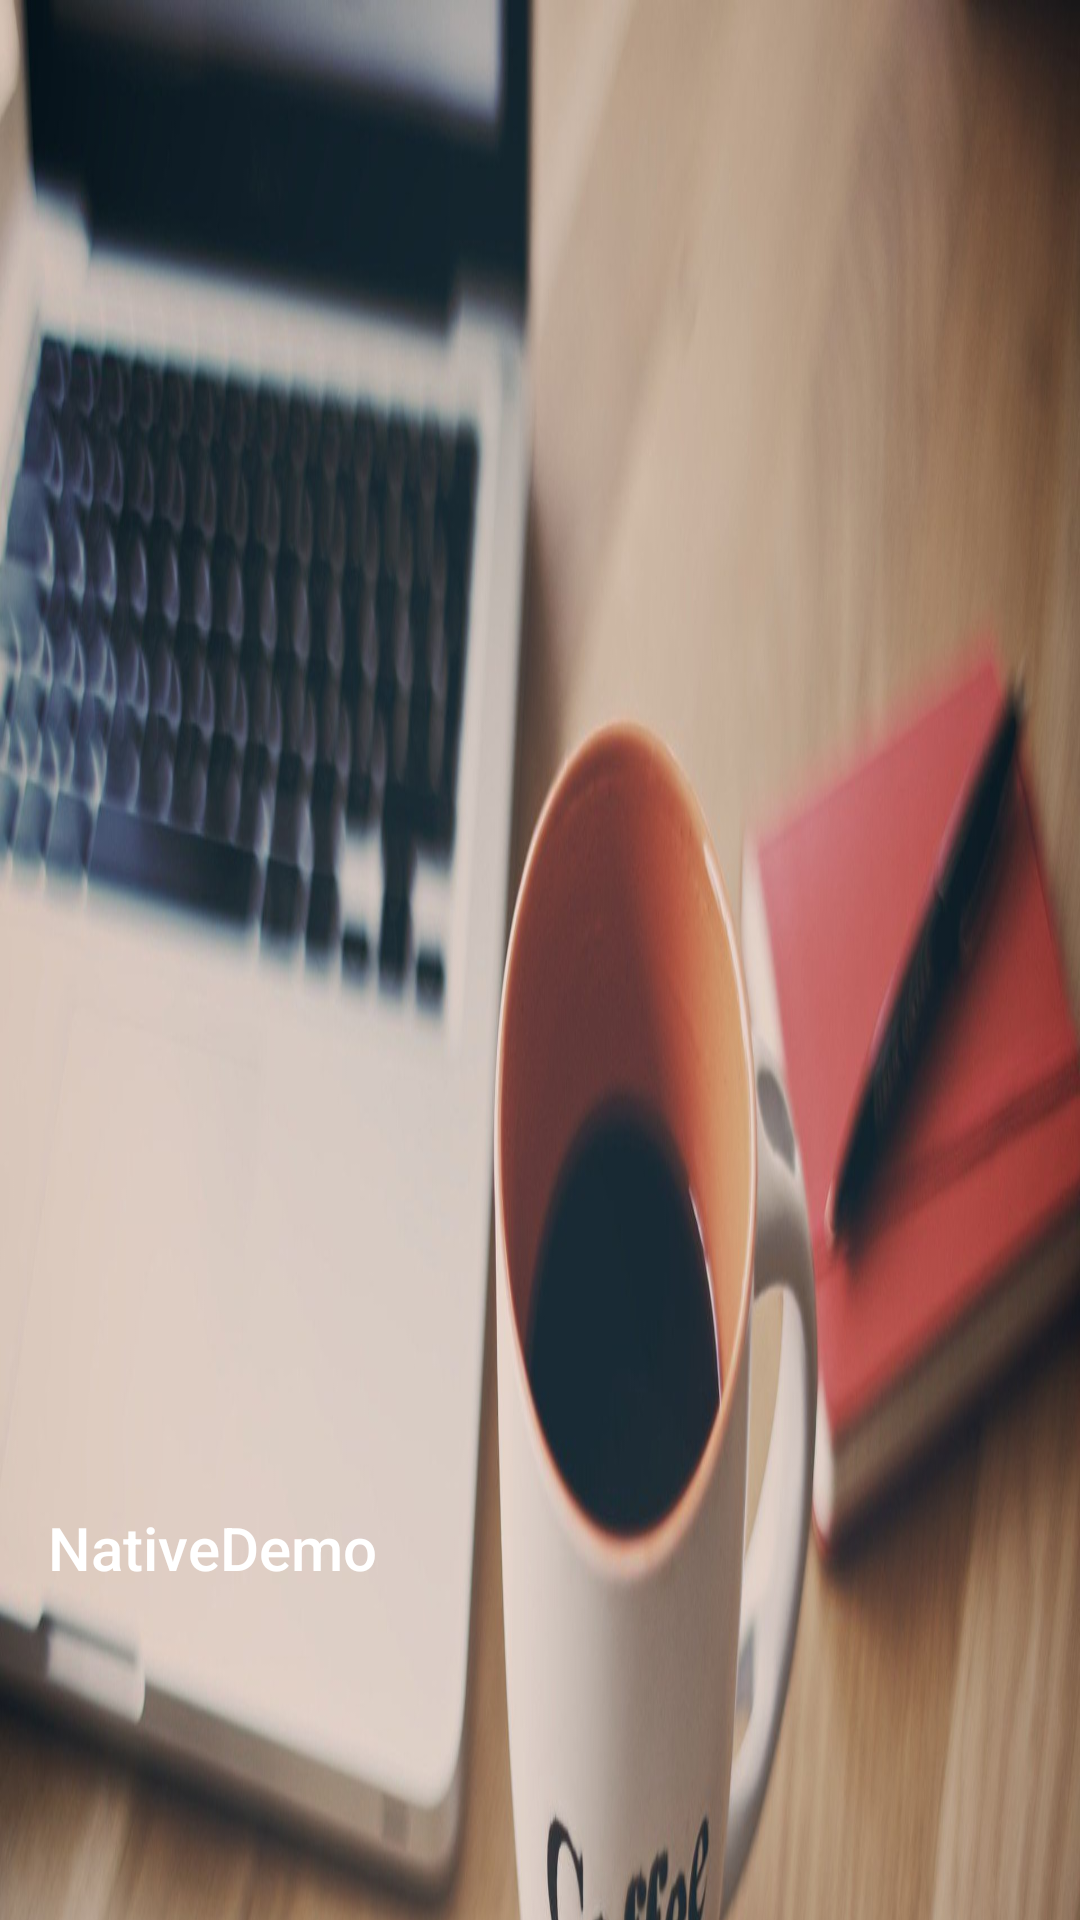

Write the Android layout XML for this screen, with the resource values it uses.
<!-- AndroidManifest.xml: activity theme AppTheme.NoActionAndStatusBar -->
<!-- res/layout/activity_next.xml -->
<?xml version="1.0" encoding="utf-8"?>
<androidx.coordinatorlayout.widget.CoordinatorLayout xmlns:android="http://schemas.android.com/apk/res/android"
        xmlns:app="http://schemas.android.com/apk/res-auto"
        xmlns:tools="http://schemas.android.com/tools"
        android:id="@+id/main_content"
        android:layout_width="match_parent"
        android:layout_height="match_parent"
        android:fitsSystemWindows="true">

    <com.google.android.material.appbar.AppBarLayout
            android:id="@+id/appbar"
            android:layout_width="match_parent"
            android:layout_height="wrap_content"
            android:background="@drawable/ic_pic"
            android:fitsSystemWindows="true"
            android:theme="@style/ThemeOverlay.AppCompat.Dark.ActionBar">

        <androidx.appcompat.widget.Toolbar
                android:layout_width="match_parent"
                android:layout_height="?attr/actionBarSize"
                android:layout_weight="1"
                android:fitsSystemWindows="true"
                app:popupTheme="@style/Theme.AppCompat.Light"
                app:title="@string/app_name">

        </androidx.appcompat.widget.Toolbar>

        <com.google.android.material.tabs.TabLayout
                android:id="@+id/tabs"
                android:layout_width="match_parent"
                android:layout_height="wrap_content">
        </com.google.android.material.tabs.TabLayout>
    </com.google.android.material.appbar.AppBarLayout>

    <androidx.viewpager.widget.ViewPager
            android:id="@+id/container"
            android:layout_width="match_parent"
            android:layout_height="match_parent">

    </androidx.viewpager.widget.ViewPager>

    
    
    
    
    
    

    
    
    
    
    
    
    
    
    

    

    
    
    
    


    
    

    
    
    
    
    

</androidx.coordinatorlayout.widget.CoordinatorLayout>
<!-- resources referenced by this layout -->
<resources>
  <!-- drawable ic_pic: jpg bitmap (drawable, 177154 bytes) -->
  <string name="app_name">NativeDemo</string>
  <style name="AppTheme.NoActionAndStatusBar" parent="AppTheme.NoActionBar">
          <item name="android:windowTranslucentStatus" tools:targetApi="kitkat">true</item>
      </style>
  <style name="AppTheme.NoActionBar">
          <item name="windowActionBar">false</item>
          <item name="windowNoTitle">true</item>
      </style>
</resources>
